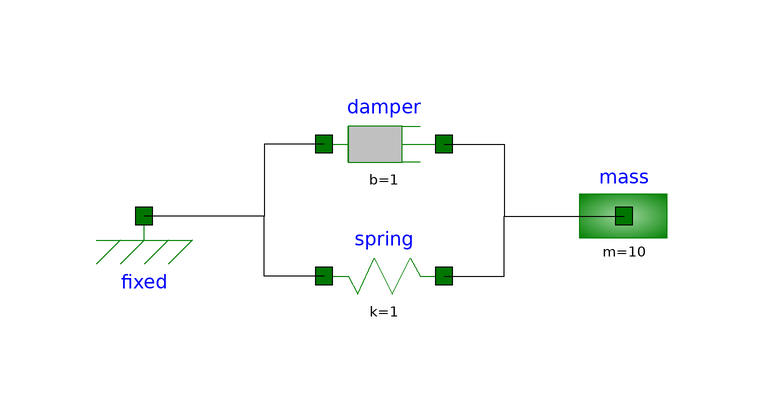

The Modelica model whose source follows is shown above as a component diagram (icons at their Placement, wires along their Line points).

model MasaResorteAmortiguador
          Components.Fixed fixed annotation(
            Placement(transformation(origin = {-60, -10}, extent = {{-10, -10}, {10, 10}})));
          Components.Damper damper annotation(
            Placement(transformation(origin = {-20, 2}, extent = {{-10, -10}, {10, 10}})));
          Components.Spring spring annotation(
            Placement(transformation(origin = {-20, -20}, extent = {{-10, -10}, {10, 10}})));
          Components.Mass mass(m = 10) annotation(
            Placement(transformation(origin = {20, -10}, extent = {{-10, -10}, {10, 10}})));
        equation
          connect(spring.flange_b, mass.flange) annotation(
            Line(points = {{-10, -20}, {0, -20}, {0, -10}, {20, -10}}));
          connect(damper.flange_b, mass.flange) annotation(
            Line(points = {{-10, 2}, {0, 2}, {0, -10}, {20, -10}}));
          connect(damper.flange_a, fixed.flange) annotation(
            Line(points = {{-30, 2}, {-40, 2}, {-40, -10}, {-60, -10}}));
          connect(spring.flange_a, fixed.flange) annotation(
            Line(points = {{-30, -20}, {-40, -20}, {-40, -10}, {-60, -10}}));
        end MasaResorteAmortiguador;